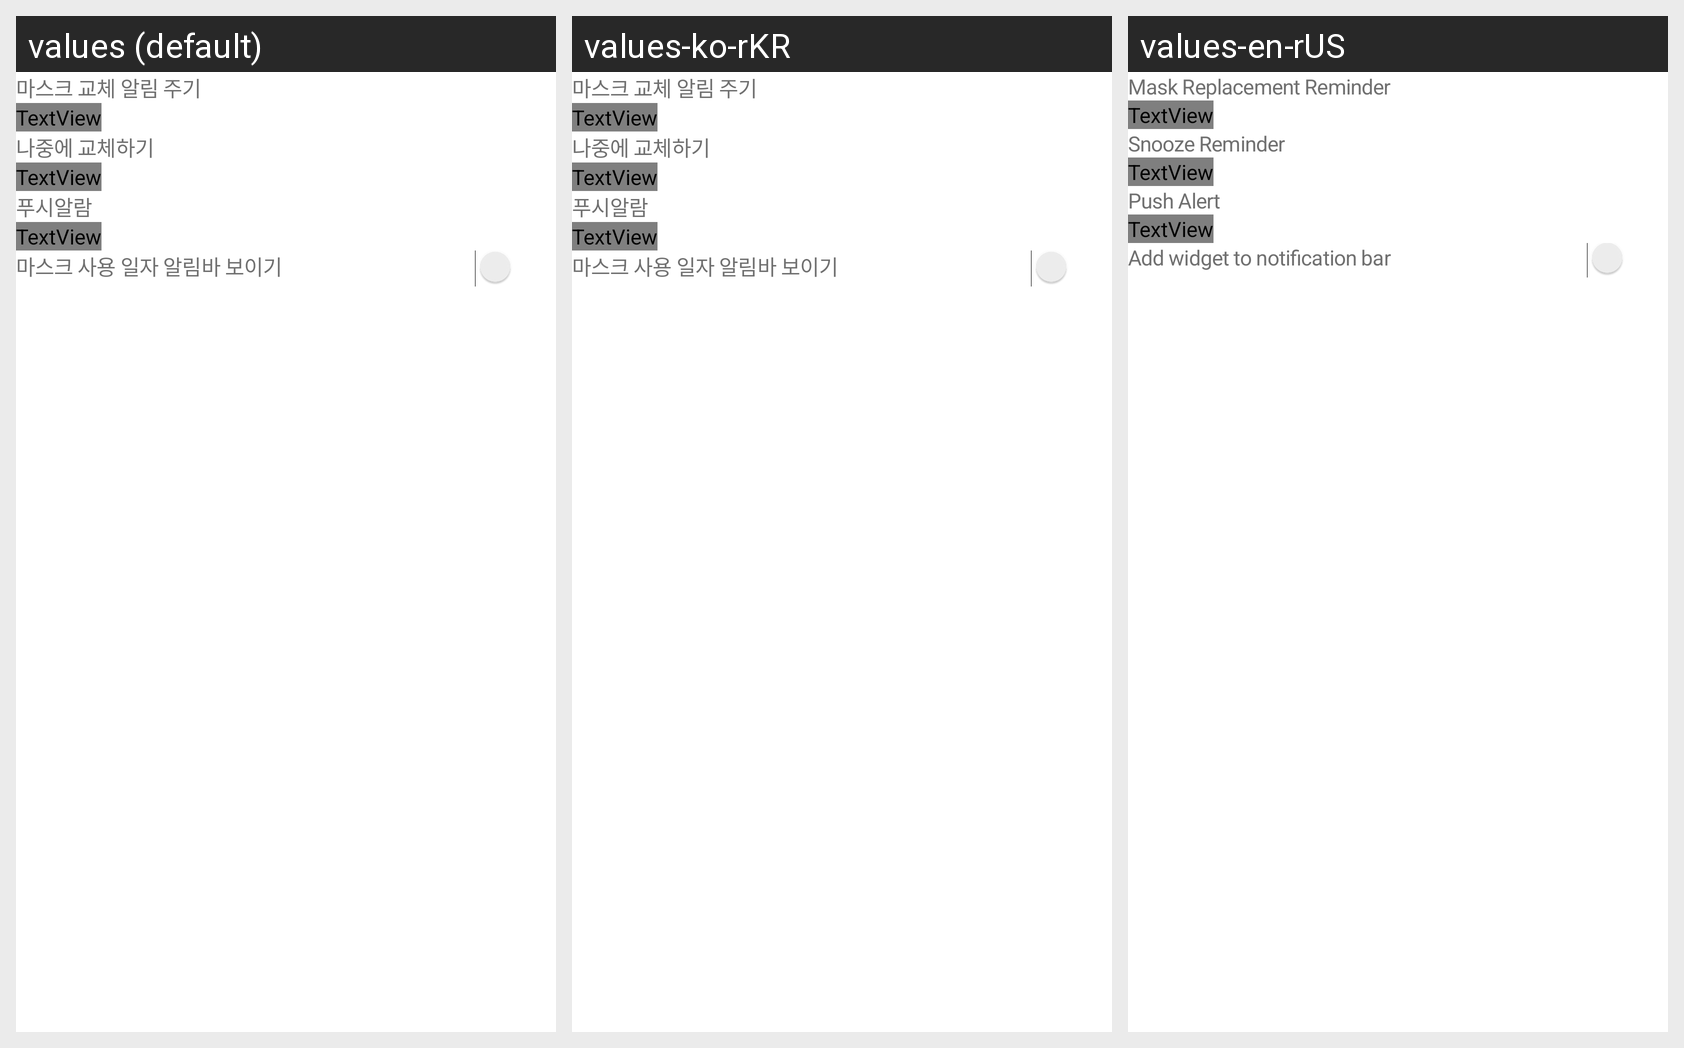

Translations of the strings shown on this Android screen, per locale in the grid:
Android screen res/layout/activity_setting.xml rendered under 3 locales, left to right: values (default), values-ko-rKR, values-en-rUS. Device: Nexus 5 (rendered at 1080×1920; each locale shown at half size, 540×960, under a caption strip naming it); theme AppTheme.
Strings drawn on this screen, with the default value and each locale's value (text and hints the layout hard-codes appear in the picture but are not listed):

setting_replacement_cycle
  values: 마스크 교체 알림 주기
  values-ko-rKR: 마스크 교체 알림 주기
  values-en-rUS: Mask Replacement Reminder

setting_replace_later
  values: 나중에 교체하기
  values-ko-rKR: 나중에 교체하기
  values-en-rUS: Snooze Reminder

setting_push_alert
  values: 푸시알람
  values-ko-rKR: 푸시알람
  values-en-rUS: Push Alert

setting_foreground_alert
  values: 마스크 사용 일자 알림바 보이기
  values-ko-rKR: 마스크 사용 일자 알림바 보이기
  values-en-rUS: Add widget to notification bar
